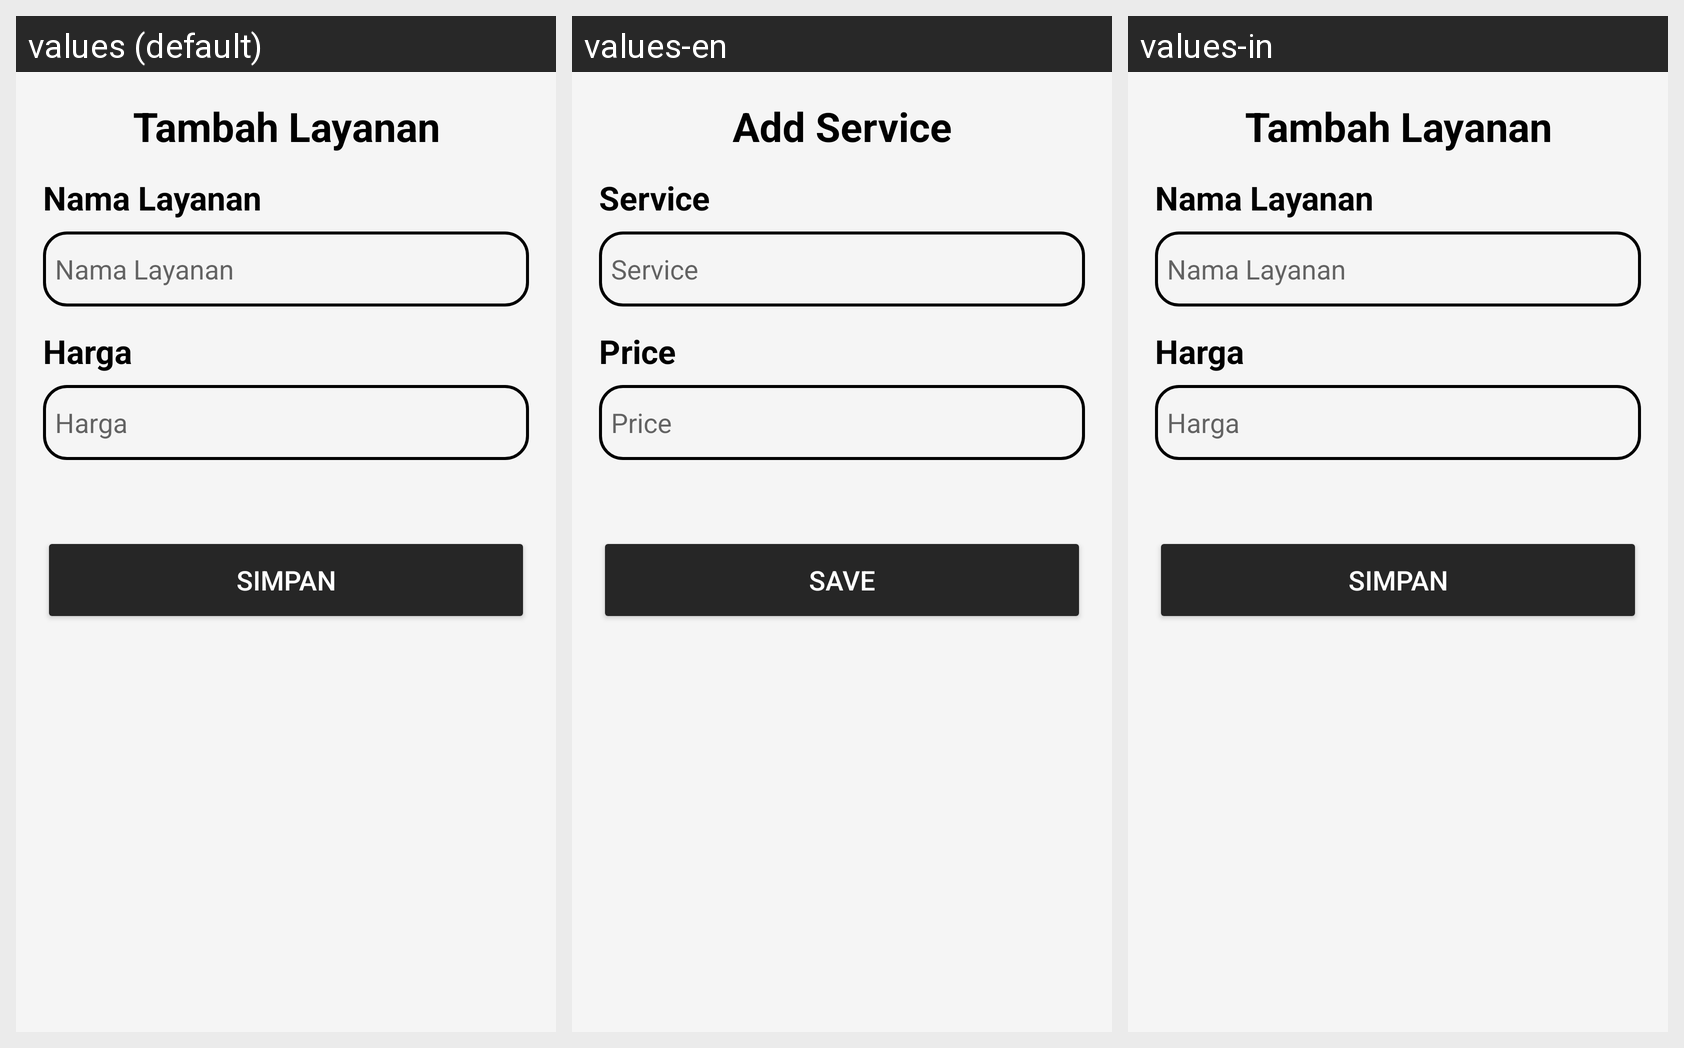

Here is an Android app screen in its default locale and in the app's own translations. Write out the translated-string differences for the strings that appear on this screen.
Android screen res/layout/activity_tambah_layanan.xml rendered under 3 locales, left to right: values (default), values-en, values-in. Device: Nexus 5 (rendered at 1080×1920; each locale shown at half size, 540×960, under a caption strip naming it); theme Theme.Laundry.
Strings drawn on this screen, with the default value and each locale's value (text and hints the layout hard-codes, and strings that could not be matched under every locale, appear in the picture but are not listed):

tambahlayanan
  values: Tambah Layanan
  values-en: Add Service
  values-in: Tambah Layanan

nama_layanan
  values: Nama Layanan
  values-en: Service
  values-in: Nama Layanan

harga
  values: Harga 
  values-en: Price 
  values-in: Harga 

simpan
  values: Simpan
  values-en: Save
  values-in: Simpan
